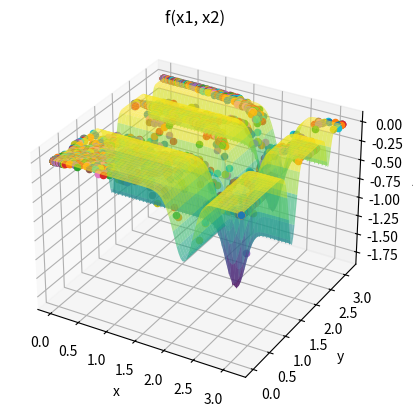

The matplotlib source for this figure:
import numpy as np
import matplotlib.pyplot as plt

#DANDO BOM

def perturb(x, e):
    # return np.array([np.random.uniform(low=xi-e, high=xi+e) for xi in x])

    x_cand = np.random.uniform(low=x-e,high=x+e)

    x_cand = np.clip(x_cand, x_l, x_u)

    return x_cand

def f(x1, x2):
    termo1 = - np.sin(x1) * np.sin(x1**2 / np.pi)**(2 * 10)
    termo2 = np.sin(x2) * np.sin(2 * x2**2 / np.pi)**(2 * 10)
    
    return termo1 - termo2

max_int = 10000

x_l = [0, 0]
x_u = [np.pi, np.pi]

e = 0.1
max_viz = 20
melhoria = True
i = 0
rodadas = 0

x_opt = np.random.uniform(low=x_l, high=x_u, size=2)
f_opt = f(x_opt[0], x_opt[1])

# 3D
fig = plt.figure()
ax = fig.add_subplot(111, projection='3d')

x1_vals = np.linspace(x_l[0], x_u[0], 100)
x2_vals = np.linspace(x_l[1], x_u[1], 100)
X1, X2 = np.meshgrid(x1_vals, x2_vals)

ax.plot_surface(X1, X2, f(X1, X2), cmap='viridis', alpha=0.6)
# 3D

solucoes = []

while rodadas < 100:
    x_opt = np.random.uniform(low=x_l, high=x_u, size=2)
    f_opt = f(x_opt[0], x_opt[1])

    while i < max_int and melhoria:
        melhoria = False

        for j in range(max_viz):
            x_cand = perturb(x_opt, e)
            f_cand = f(x_cand[0], x_cand[1])
            
            if f_cand > f_opt:
                x_opt = x_cand
                f_opt = f_cand
                melhoria = True
                ax.scatter(x_opt[0], x_opt[1], f_opt)
                break
        
        i += 1
    solucoes.append(x_opt)
    i = 0
    melhoria = True
    rodadas += 1


# Plot com marcacao
# ax.scatter(x_opt[0], x_opt[1], f_opt, color='r', marker='x', s=100, linewidth=3) 

ax.scatter(x_opt[0], x_opt[1], f_opt)
ax.set_xlabel('x')
ax.set_ylabel('y')
ax.set_zlabel('z')
ax.set_title('f(x1, x2)')

# plt.show()

values, counts = np.unique(solucoes, return_counts=True)

index = np.argmax(counts)

moda = values[index]

bp = 1